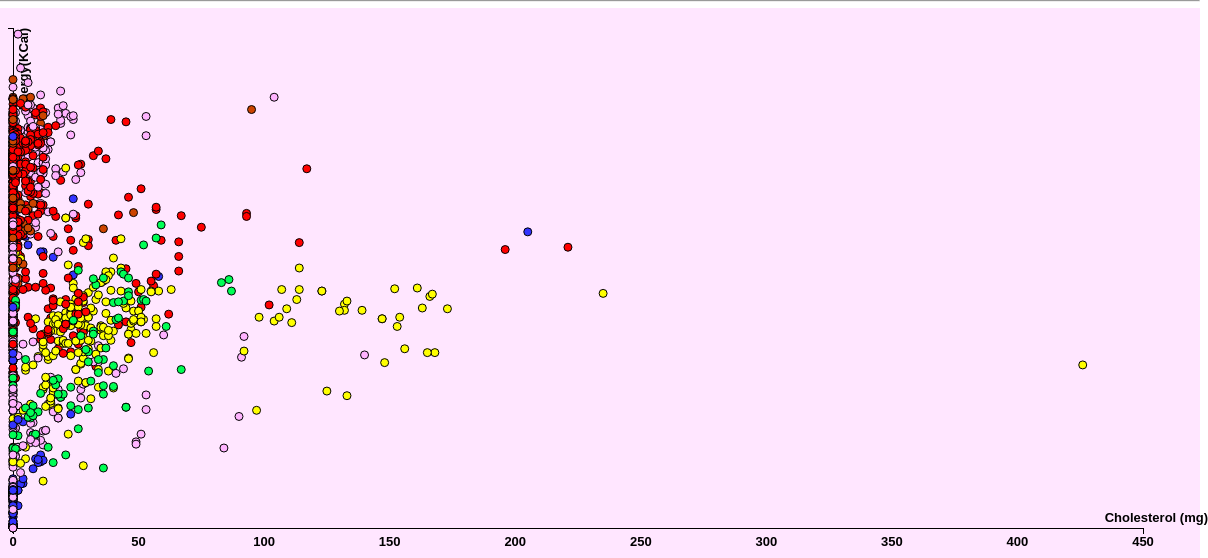
D3 v3 page, settled after 480 driven frames (8 s of simulated time); the page loaded 1 data file(s).


// ── d3scatter_new.js
//Set the width, height and margin of the graph
var margin = {top: 20, right: 20, bottom: 30, left: 50};
var w = 1200 - margin.left - margin.right;
var h = 550 - margin.top - margin.bottom;

//Variable to hold full data
var dataset; 
//to store x axis dimension at a particular time
var xattr="chol";
//to store y axis dimension at a particular time
var yattr="energy";
//set when data is filtered by food groups
var isFiltered=false;
//set when data is brushed to specific range
var isBrushed=false;
//the brushed domain
var brushedDomain=[];
//food group by which data is currently filtered
var filteredGrp;

//All the dimensions
var attributes=["water","energy","protein","carb","fiber","sugar","sodium","satfat","chol"];
//Ranges for all dimensions
var ranges=[[0,100],[0,650],[0,90],[0,100],[0,80],[0,100],[0,30000],[0,37],[0,450]];
//All the food groups
var foodgrp=["Baked Products", "Beverages","Fast Foods", "Restaurant Foods", "Snacks", "Sweets"];

var colorPicker=["#ff0000", "#3333ff", "#ffff00", "#00ff55", "#cc4400","#ffb3ff" ];
//Load the data from csv
d3.csv("FoodData.csv", function(error, foods) {
	if (error) return console.warn(error);
	foods.forEach(function(d) {
		d.water=+d.water;
		d.energy=+d.energy;
		d.protein=+d.protein;
		d.carb=+d.carb;
		d.fiber=+d.fiber;
		d.sugar=+d.sugar;
		d.satfat=+d.satfat;
		d.chol=+d.chol;

	});
	dataset=foods;
	//draw the visualization
	drawVis(dataset,xattr,yattr);
});

//append svg to graph
var svg = d3.select("#graph").append("svg")
.attr("width", w + margin.left + margin.right)
.attr("height", h + margin.top + margin.bottom)
.style("margin-left", "20")
.append("g")
.attr("transform", "translate(" + 5 + "," + margin.top + ")");

//defining axes scale

var x = d3.scale.linear()
.domain([0, 450])
.range([0, w]);

var y = d3.scale.linear()
.domain([0, 650])
.range([h, 0]);

//not working??
/*var color=d3.scale.ordinal()
.range(["#ff0066", "#ff7f0e", "#ffff00", "#00cc44", "#000099", "#ff0000"])
.domain(foodgrp);*/

var color= function(value){
	for (i = 0; i < foodgrp.length; i++){

		if (value == foodgrp[i]){
			return colorPicker[i];
		}
	}
}


//Draw the scatterplot by data joining

function drawVis(data,xattr,yattr) {
	var circles = svg.selectAll("circle")
	.data(data);
	var circlesEnter= circles.enter()
	.append("circle")
	.attr("cx", function(d) { return x(d[xattr]);  })
	.attr("cy", function(d) { return y(d[yattr]);  })
	.attr("r", 4)
	.style("stroke", "black")
//	.style("fill", function(d) { return colLightness(d.vol); })
	.style("fill", function(d) { return color(d.foodgrp); })
	.style("opacity", 1)
	.on("click", handleClick)
	.on("mouseout", handleMouseOut);

	circles.exit().remove();


}

//Append the axes to the graph
var xAxis = d3.svg.axis()
.ticks(10)
.scale(x);

svg.append("g")
.attr("class", "xaxis")
.attr("transform", "translate(0," + h + ")")
.call(xAxis)
.append("text")
.attr("x", w + margin.left + margin.right-5)
.attr("y", -6)
.attr("id","xLabel")
.style("text-anchor", "end")
.text("Cholesterol (mg)");

var yAxis = d3.svg.axis()
.scale(y)
.orient("left")
.ticks(10);

svg.append("g")
.attr("class", "yaxis")
.call(yAxis)
.append("text")
.attr("id","yLabel")
.attr("transform", "rotate(-90)")
.attr("y", 6)
.attr("dy", ".71em")
.style("text-anchor", "end")
.text("Energy(KCal)");

//initiating brush

var brush = d3.svg.brush()
.x(x)
.on("brush", brushmove)
.on("brushend", brushend);

//appending brush
svg.append("g")
.attr("class", "brush")
.call(brush)
.selectAll('rect')
.attr('height', h);



//Handle the click event to display details of data
function handleClick(d, i) {  

	var labelDiv= document.getElementById("labelDiv");
	labelDiv.style.visibility="hidden";

	d3.select(this)
	.attr("r", 9 );

	var innerhtml= "<div class='panel-heading'><b>Food: "+d.name+"</b>  Composition (per 100g):</div><div class= 'panel-body'><table class='table table-striped'><tr><td>Water (grams): " +d.water+ 
	" </td><td> Energy (KCal): " +d.energy+ " </td></tr><tr><td> Protein (grams): " +d.protein + " </td> <td> Carbohydrates(grams): " +d.carb+ " </td></tr><tr><td> Fiber(grams): "+d.fiber +" </td><td> Sugar(grams):" +d.sugar
	+ " </td></tr><tr><td> Sodium (mg): " +d.sodium + " </td><td> Saturated Fats(grams): " +d.satfat + " </td><tr> <td>Cholesterol (mg):" + d.chol + "<td></tr></table></div></div>";

	labelDiv.innerHTML= innerhtml;
	labelDiv.style.visibility="visible";

}

//Deletes the data labels on mouse out
function handleMouseOut(d, i) {

	d3.select(this)
	.attr("r", 4 );
	var labelDiv= document.getElementById("labelDiv");
	labelDiv.style.visibility="hidden";
}

//Change x axis domain on brushing
function brushData(attr, values)
{
	var dataforfilter=dataset;
	//check if data is filtered by group
	if(isFiltered){
		//filter data to keep the group filter before brushing
		dataforfilter=dataset.filter(function(d) {return d.foodgrp == filteredGrp});
	}

	x.domain([values[0],values[1]]);
	svg.select(".xaxis")
	.transition().duration(500)
	.call(xAxis);


	svg.selectAll("circle")
	.data(dataforfilter)
	.transition()
	.duration(500)
	.attr("cx", function(d) { return x(d[attr]);  });

	isBrushed=true;
	brushedDomain=values;


}

//Filter the data by a specific food group
function filterFoodGroup(grp)
{
	toVisualize = dataset.filter(function(d) {return d.foodgrp == grp});
	var selectX= document.getElementById("xattr");
	xattr= selectX.options[selectX.selectedIndex].value;
	//yattr
	var selectY= document.getElementById("yattr");
	yattr= selectY.options[selectY.selectedIndex].value;

	drawVis(toVisualize,xattr,yattr);

	//Ceck whether data is currently brushed
	if(isBrushed)
	{
		//keep the brushed domain after filter as well
		x.domain([brushedDomain[0],brushedDomain[1]]);
	}

	//Added transition to display data filtering and x-axis domain change
	svg.select(".xaxis")
	.transition().duration(250)
	.call(xAxis);

	svg.select(".yaxis")
	.transition().duration(250)
	.call(yAxis);

	svg.selectAll("circle")
	.data(toVisualize)
	.transition()
	.duration(500)
	.attr("cx", function(d) { return x(d[xattr]);  })
	.attr("cy", function(d) { return y(d[yattr]);  })
	.attr("r", 4)
	.style("stroke", "black")
	.style("fill", function(d) { return color(d.foodgrp); })
	.style("opacity", 1);

	isFiltered=true;
	filteredGrp=grp;
	var defilterButton= document.getElementById("defilter");
	defilterButton.disabled=false;
}

//Remove the filter from data
function defilter(){
	var selectX= document.getElementById("xattr");
	xattr= selectX.options[selectX.selectedIndex].value;
	//yattr
	var selectY= document.getElementById("yattr");
	yattr= selectY.options[selectY.selectedIndex].value;
	drawVis(dataset,xattr,yattr);

	if(isBrushed)
	{//if data is brushed then keep the brush after removing filter
		x.domain([brushedDomain[0],brushedDomain[1]]);
	}

	svg.select(".xaxis")
	.transition().duration(250)
	.call(xAxis);

	svg.select(".yaxis")
	.transition().duration(250)
	.call(yAxis);

	//added transition to data for smooth change
	svg.selectAll("circle")
	.data(dataset)
	.transition()
	.duration(500)
	.attr("cx", function(d) { return x(d[xattr]);  })
	.attr("cy", function(d) { return y(d[yattr]);  })
	.attr("r", 4)
	.style("stroke", "black")
	.style("fill", function(d) { return color(d.foodgrp); })
	.style("opacity", 1);

	isFiltered=false;
	var defilterButton= document.getElementById("defilter");
	defilterButton.disabled=true;


}

//Redraw the graph when axes dimentions are changed using dropdown
function reDraw()
{

//	clear brush
	var get_button = d3.select(".clear-button");
	if(get_button.empty()==false)
	{
		get_button.remove();
	}
//	xattr
	var selectX= document.getElementById("xattr");
	xattr= selectX.options[selectX.selectedIndex].value;
//	yattr
	var selectY= document.getElementById("yattr");
	yattr= selectY.options[selectY.selectedIndex].value;



	for (i = 0; i < attributes.length; i++){

		if (xattr == attributes[i]){
			x.domain([ranges[i][0],ranges[i][1]]);
		}
		if (yattr == attributes[i]){
			y.domain([ranges[i][0],ranges[i][1]]);
		}

	}
	drawVis(dataset,xattr,yattr);
	svg.select(".xaxis")
	.transition().duration(250)
	.call(xAxis);

	var xlabel= document.getElementById("xLabel");
	xlabel.textContent=selectX.options[selectX.selectedIndex].text;

	svg.select(".yaxis")
	.transition().duration(250)
	.call(yAxis);
	var ylabel= document.getElementById("yLabel");
	ylabel.textContent=selectY.options[selectY.selectedIndex].text;

	svg.selectAll("circle")
	.data(dataset)
	.transition()
	.duration(500)
	.attr("cx", function(d) { return x(d[xattr]);  })
	.attr("cy", function(d) { return y(d[yattr]);  })
	.attr("r", 4)
	.style("stroke", "black")
	.style("fill", function(d) { return color(d.foodgrp); })
	.style("opacity", 1);



}

//brush functions
function brushmove() {
	var extent = brush.extent();
	var circles= svg.selectAll("circle");
	circles.classed("selected", function(d) {
		is_brushed = extent[0] <= d[xattr] && d[xattr] <= extent[1];
		return is_brushed;
	});


}

function brushend() {

	get_button = d3.select(".clear-button");
	var extent = brush.extent();
	if(extent[0]!=extent[1])
	{

		var attrRange;
		for (i = 0; i < attributes.length; i++){
			if (xattr == attributes[i]){
				attrRange=[ranges[i][0],ranges[i][1]];
			}}	  
		if(get_button.empty() === true) {
			clear_button = svg.append('text')
			.attr("y", 10)
			.attr("x", 1100)
			.attr("class", "clear-button")
			.text("Clear Brush");


			clear_button.on('click', function(){

				brushData(xattr,attrRange);
				clear_button.remove();
			});

		}
		brushData(xattr, extent);
		var circles= svg.selectAll("circle");
		circles.classed("selected", false);
		d3.select(".brush").call(brush.clear());

	}
}




### data: FoodData.csv
nbd, foodgrp, name, water, energy, protein, carb, fiber, sugar, sodium, satfat, chol
8510, Snacks, MILK & CRL BAR, 8.69, 413, 6.47, 72.05, 0.4, 45.97, 319, 9.114, 6
8546, Snacks, RICE & WHEAT CRL BAR, 7.5, 409, 9.09, 72.73, 1.8, 31.8, 500, 0, 0
14003, Beverages, ALCOHOLIC BEV,BEER,REG,ALL, 91.96, 43, 0.46, 3.55, 0, 0, 4, 0, 0
14006, Beverages, ALCOHOLIC BEV,BEER,LT, 94.88, 29, 0.24, 1.64, 0, 0.09, 4, 0, 0
14010, Beverages, ALCOHOLIC BEV,DAIQUIRI,PREPARED-FROM-REC…, 69.74, 186, 0.06, 6.94, 0.1, 5.58, 5, 0.006, 0
14016, Beverages, BEVERAGES,ALMOND MILK,SWTND,VANILLA FLAV…, 91.8, 38, 0.42, 6.59, 0.4, 6.25, 63, 0, 0
14017, Beverages, ALCOHOLIC BEV,PINA COLADA,PREPARED-FROM-…, 64.99, 174, 0.42, 22.66, 0.3, 22.33, 6, 1.636, 0
14021, Beverages, BEVERAGES,ENERGY DRK,CITRUS, 88.45, 45, 0, 11.27, 0, 10.42, 10, 0, 0
14022, Beverages, BEVERAGES,MONSTER ENERGY DRK,LO CARB, 98.35, 5, 0, 1.38, 0, 1.38, 75, 0, 0
14024, Beverages, WHISKEY SOUR MIX,PDR, 0.6, 383, 0.6, 97.3, 0, 97.3, 274, 0.019, 0
14025, Beverages, ALCOHOLIC BEV,WHISKEY SOUR,PREP W/ H2O,W…, 69.15, 164, 0.1, 15.85, 0, 15.81, 47, 0.003, 0
14026, Beverages, BEVERAGES,ENERGY DRK,SUGAR-FREE W/ GUARA…, 98.35, 4, 0, 1.03, 0, 0, 85, 0, 0
14028, Beverages, WHISKEY SOUR MIX,BTLD, 78.2, 87, 0.1, 21.4, 0, 21.4, 102, 0.008, 0
14029, Beverages, ALCOHOLIC BEV,WHISKEY SOUR,PREP FROM ITE…, 72.44, 153, 0.06, 12.82, 0, 12.78, 61, 0.005, 0
14030, Beverages, BEVERAGES,ENERGY DRK,ORIGINAL,GRAPE,LOAD…, 88.45, 44, 0, 11.25, 0, 11.25, 85, 0, 0
14031, Beverages, BEVERAGES,H2O,BTLD,YUMBERRY,POMEGRANATE …, 98.75, 5, 0, 1.25, 0, 0, 10, 0, 0
14033, Beverages, BEVERAGES,ABBOTT,EAS WHEY PROT PDR, 6.61, 385, 66.67, 17.95, 0, 5.13, 385, 2.564, 205
14034, Beverages, ALCOHOLIC BEV,CREME DE MENTHE,72 PROOF, 28.3, 371, 0, 41.6, 0, 41.6, 5, 0.014, 0
14035, Beverages, BEVERAGES,ABBOTT,EAS SOY PROT PDR, 2.83, 405, 47.62, 43.94, 0, 40.48, 452, 0, 0
14036, Beverages, BEVERAGES,CYTOSPORT,MUSCLE MILK,RTD, 88.8, 49, 5.87, 2.06, 0.2, 0.78, 95, 0.221, 2
14037, Beverages, ALCOHOLIC BEV,DISTILLED,ALL (GIN,RUM,VOD…, 66.6, 231, 0, 0, 0, 0, 1, 0, 0
14038, Beverages, BEVERAGES,OCEAN SPRAY,CRAN-ENERGY,CRANBE…, 96.18, 15, 0, 3.75, 0, 3.75, 21, 0, 0
14041, Beverages, BEVERAGES,NESTLE,BOOST PLUS,NUTRITIONAL …, 71.1, 138, 5.38, 17.29, 1.2, 8.46, 77, 0.42, 4
14044, Beverages, BEVERAGES,SLIMFAST,MEAL REPLCMNT,HI PROT…, 88.33, 58, 6.59, 0.85, 0.4, 0.6, 72, 0.45, 4
14045, Beverages, BEVERAGES,UNILEVER,SLIMFAST,MEAL REPLCMN…, 85.69, 57, 3.32, 7.74, 1.6, 5.95, 68, 0.54, 3
14047, Beverages, BEVERAGES,UNILEVER,SLIMFAST SHAKE MIX,PD…, 1.99, 379, 8.13, 66.99, 18.1, 38.02, 472, 1.45, 5
14049, Beverages, ALCOHOLIC BEV,DISTILLED,GIN,90 PROOF, 62.1, 263, 0, 0, 0, 0, 2, 0, 0
14050, Beverages, ALCOHOLIC BEV,DISTILLED,RUM,80 PROOF, 66.6, 231, 0, 0, 0, 0, 1, 0, 0
14051, Beverages, ALCOHOLIC BEV,DISTILLED,VODKA,80 PROOF, 66.6, 231, 0, 0, 0, 0, 1, 0, 0
14052, Beverages, ALCOHOLIC BEV,DISTILLED,WHISKEY,86 PROOF, 63.9, 250, 0, 0.1, 0, 0.1, 0, 0, 0
14054, Beverages, BEVERAGES,ALMOND MILK,CHOC,RTD, 88.43, 50, 0.63, 9.38, 0.4, 8.75, 71, 0, 0
14055, Beverages, BEVERAGES,UNILEVER,SLIMFAST SHAKE MIX,HI…, 6.05, 368, 27.87, 47.48, 18.2, 20.59, 495, 1.237, 6
14057, Beverages, ALCOHOLIC BEV,WINE,DSSRT,SWT, 70.51, 160, 0.2, 13.69, 0, 7.78, 9, 0, 0
14058, Beverages, BEVERAGES,WHEY PROT PDR ISOLATE, 0.86, 359, 58.14, 29.07, 0, 1.16, 372, 0.581, 12
14059, Beverages, BEVERAGES,KELLOGG'S,SPL K PROT SHAKE, 84.5, 64, 3.2, 9.2, 1.7, 5.95, 73, 0.208, 4
14060, Beverages, BEVERAGES,ENERGY DRK W/ CARB H2O & HI FR…, 84.52, 62, 0.42, 15, 0, 13.75, 48, 0, 0
14061, Beverages, BEVERAGES,ENERGY DRK,SUGAR FREE, 99.11, 4, 0.42, 0.42, 0, 0, 42, 0, 0
14062, Beverages, BEVERAGES,ABBOTT,ENSURE,NUTRITIONAL SHAK…, 76.2, 105, 3.8, 16.88, 0, 9.7, 84, 0.422, 2
14063, Beverages, BEVERAGES,CHOC PDR,NO SUGAR ADDED, 7.4, 373, 9.09, 63.64, 9.1, 27.27, 636, 4.545, 0
14064, Beverages, BEVERAGES,ORANGE JUC,LT,NO PULP, 94.19, 21, 0.21, 5.42, 0, 4.17, 4, 0, 0
14065, Beverages, BEVERAGES,HI-C FLASHIN' FRUIT PUNCH, 87.49, 45, 0, 12.5, 0, 12.5, 8, 0, 0
14066, Beverages, BEVERAGES,PROT PDR WHEY BSD, 3.44, 352, 78.13, 6.25, 3.1, 0, 156, 0.781, 16
14067, Beverages, BEVERAGES,PROT PDR SOY BSD, 4.13, 388, 55.56, 28.89, 6.7, 22.22, 733, 1.111, 0
14068, Beverages, BEVERAGES,KELLOGG'S SPL K20,PROT H2O MIX, 3.95, 380, 35.2, 58.4, 37.5, 2, 280, 0.236, 4
14073, Beverages, BEVERAGES,ZEVIA,COLA, 98.36, 0, 0, 1.13, 0, 0, 6, 0, 0
14074, Beverages, BEVERAGES,ZEVIA,COLA,CAFFEINE FREE, 98.87, 0, 0, 1.13, 0, 0, 6, 0, 0
14075, Beverages, BEVERAGES,H2O,BTLD,NATURALLY SPARKLING (…, 99.95, 0, 0, 0, 0, 0, 13, 0, 0
14076, Beverages, BEVERAGES,ICELANDIC,GLACIAL NAT SPRING H…, 100, 0, 0, 0, 0, 0, 1, 0, 0
14080, Beverages, BEVERAGES,NESTLE,OVALTINE,RICH CHOC,PDR, 1.28, 364, 0, 92.96, 0, 81.82, 636, 0, 0
14083, Beverages, BEVERAGES,CHOC MALT,PDR,PREP W/ FAT FREE…, 86.95, 49, 3.25, 8.64, 0, 7.77, 77, 0.112, 2
14084, Beverages, ALCOHOLIC BEV,WINE,TABLE,ALL, 86.58, 83, 0.07, 2.72, 0, 0.79, 5, 0, 0
14086, Beverages, V8 SPLASH SMOOTHIES,PEACH MANGO, 87.2, 37, 1.22, 7.76, 0, 7.35, 29, 0, 0
14087, Beverages, V8 SPLASH SMOOTHIES,STRAWBERRY BANANA, 86.5, 37, 1.22, 8.16, 0, 7.35, 29, 0, 0
14088, Beverages, V8 SPLASH SMOOTHIES,TROPICAL COLADA, 86.7, 41, 1.22, 8.54, 0.4, 7.32, 20, 0, 0
14090, Beverages, BEVERAGES,COCNT H2O,RTD, 95.03, 18, 0.22, 4.24, 0, 3.92, 26, 0, 0
14096, Beverages, ALCOHOLIC BEV,WINE,TABLE,RED, 86.49, 85, 0.07, 2.61, 0, 0.62, 4, 0, 0
14106, Beverages, ALCOHOLIC BEV,WINE,TABLE,WHITE, 86.86, 82, 0.07, 2.6, 0, 0.96, 5, 0, 0
14119, Beverages, MIXED VEG & FRUIT JUC DRK,W/ ADDED NUTR, 92.34, 29, 0.04, 7.47, 0, 2.1, 21, 0, 0
14121, Beverages, CARBONATED BEV,CLUB SODA, 99.9, 0, 0, 0, 0, 0, 21, 0, 0
14130, Beverages, CARBONATED BEV,CRM SODA, 86.7, 51, 0, 13.3, 0, 13.3, 12, 0, 0
... 1,492 more rows